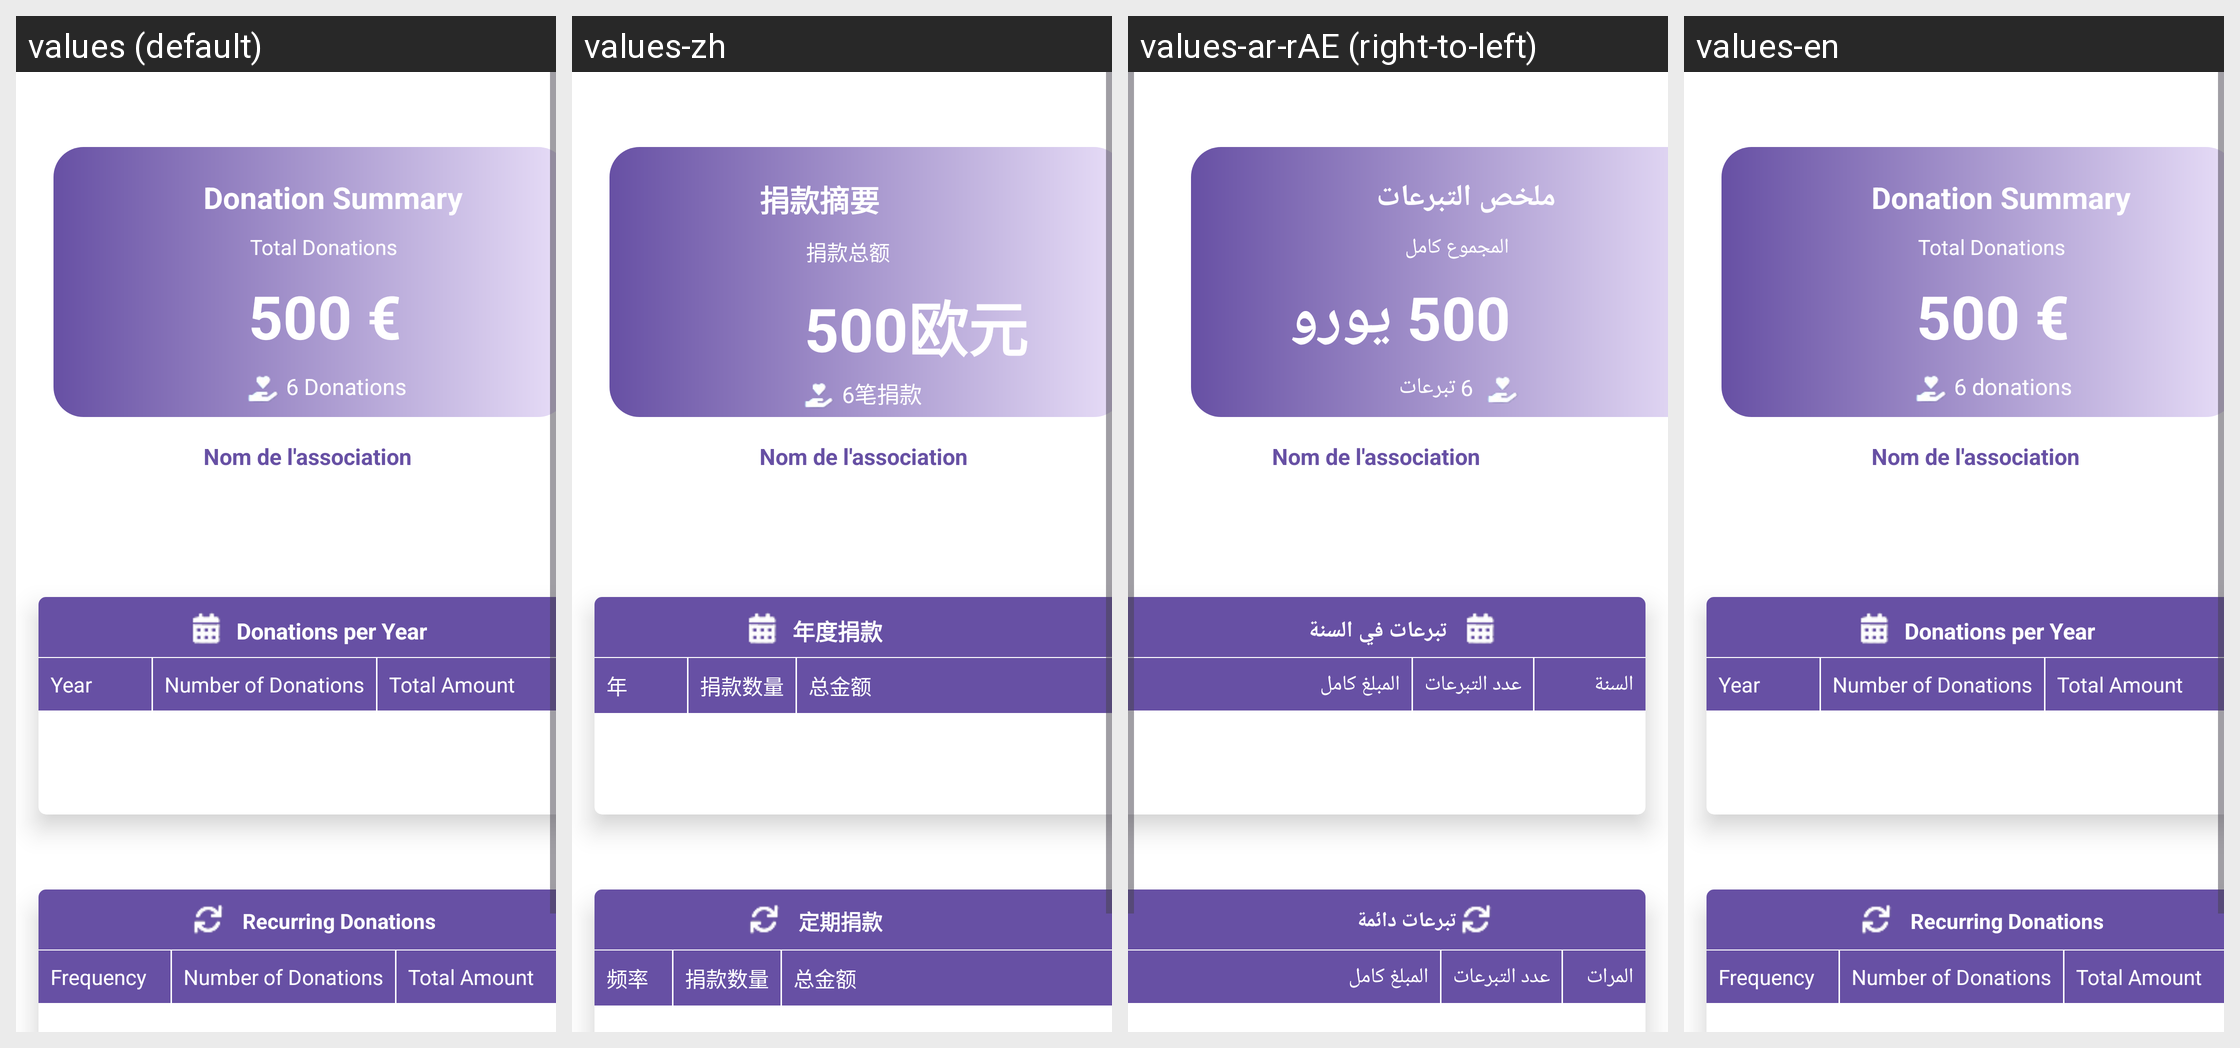

Strings drawn on this Android screen and how each of the app's shown locales translates them:
Android screen res/layout/fragment_resume.xml rendered under 4 locales, left to right: values (default), values-zh, values-ar-rAE (right-to-left), values-en. Device: Nexus 5 (rendered at 1080×1920; each locale shown at half size, 540×960, under a caption strip naming it); theme Theme.SAES04.
Other locales in the repository, not shown: values-ar, values-fr, values-ru.
Strings drawn on this screen, with the default value and each locale's value (text and hints the layout hard-codes, and strings that could not be matched under every locale, appear in the picture but are not listed):

total_des_dons
  values: Total Donations
  values-zh: 捐款总额
  values-ar-rAE: المجموع كامل
  values-en: Total Donations

_500
  values: 500 €
  values-zh: 500欧元
  values-ar-rAE: 500 يورو
  values-en: 500 €

_6_donations
  values: 6 Donations
  values-zh: 6笔捐款
  values-ar-rAE: 6 تبرعات
  values-en: 6 donations

dons_par_ann_e
  values: Donations per Year
  values-zh: 年度捐款
  values-ar-rAE: تبرعات في السنة
  values-en: Donations per Year

ann_e
  values: Year
  values-zh: 年
  values-ar-rAE: السنة
  values-en: Year

nombre_de_dons
  values: Number of Donations
  values-zh: 捐款数量
  values-ar-rAE: عدد التبرعات
  values-en: Number of Donations

montant_total
  values: Total Amount
  values-zh: 总金额
  values-ar-rAE: المبلغ كامل
  values-en: Total Amount

dons_r_currents
  values: Recurring Donations
  values-zh: 定期捐款
  values-ar-rAE: تبرعات دائمة
  values-en: Recurring Donations

fr_quence
  values: Frequency
  values-zh: 频率
  values-ar-rAE: المرات
  values-en: Frequency
